Image classification data set "dataset" (akbartangir/DL-workspace on GitHub). Class labels (3): paper, rock, scissors.

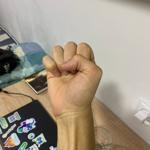
Label: rock

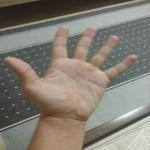
Label: paper

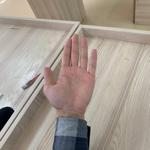
Label: paper

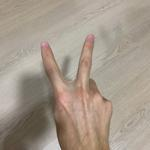
Label: scissors

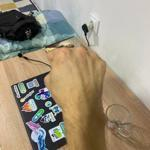
Label: rock

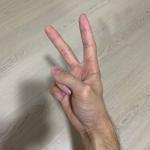
Label: scissors
